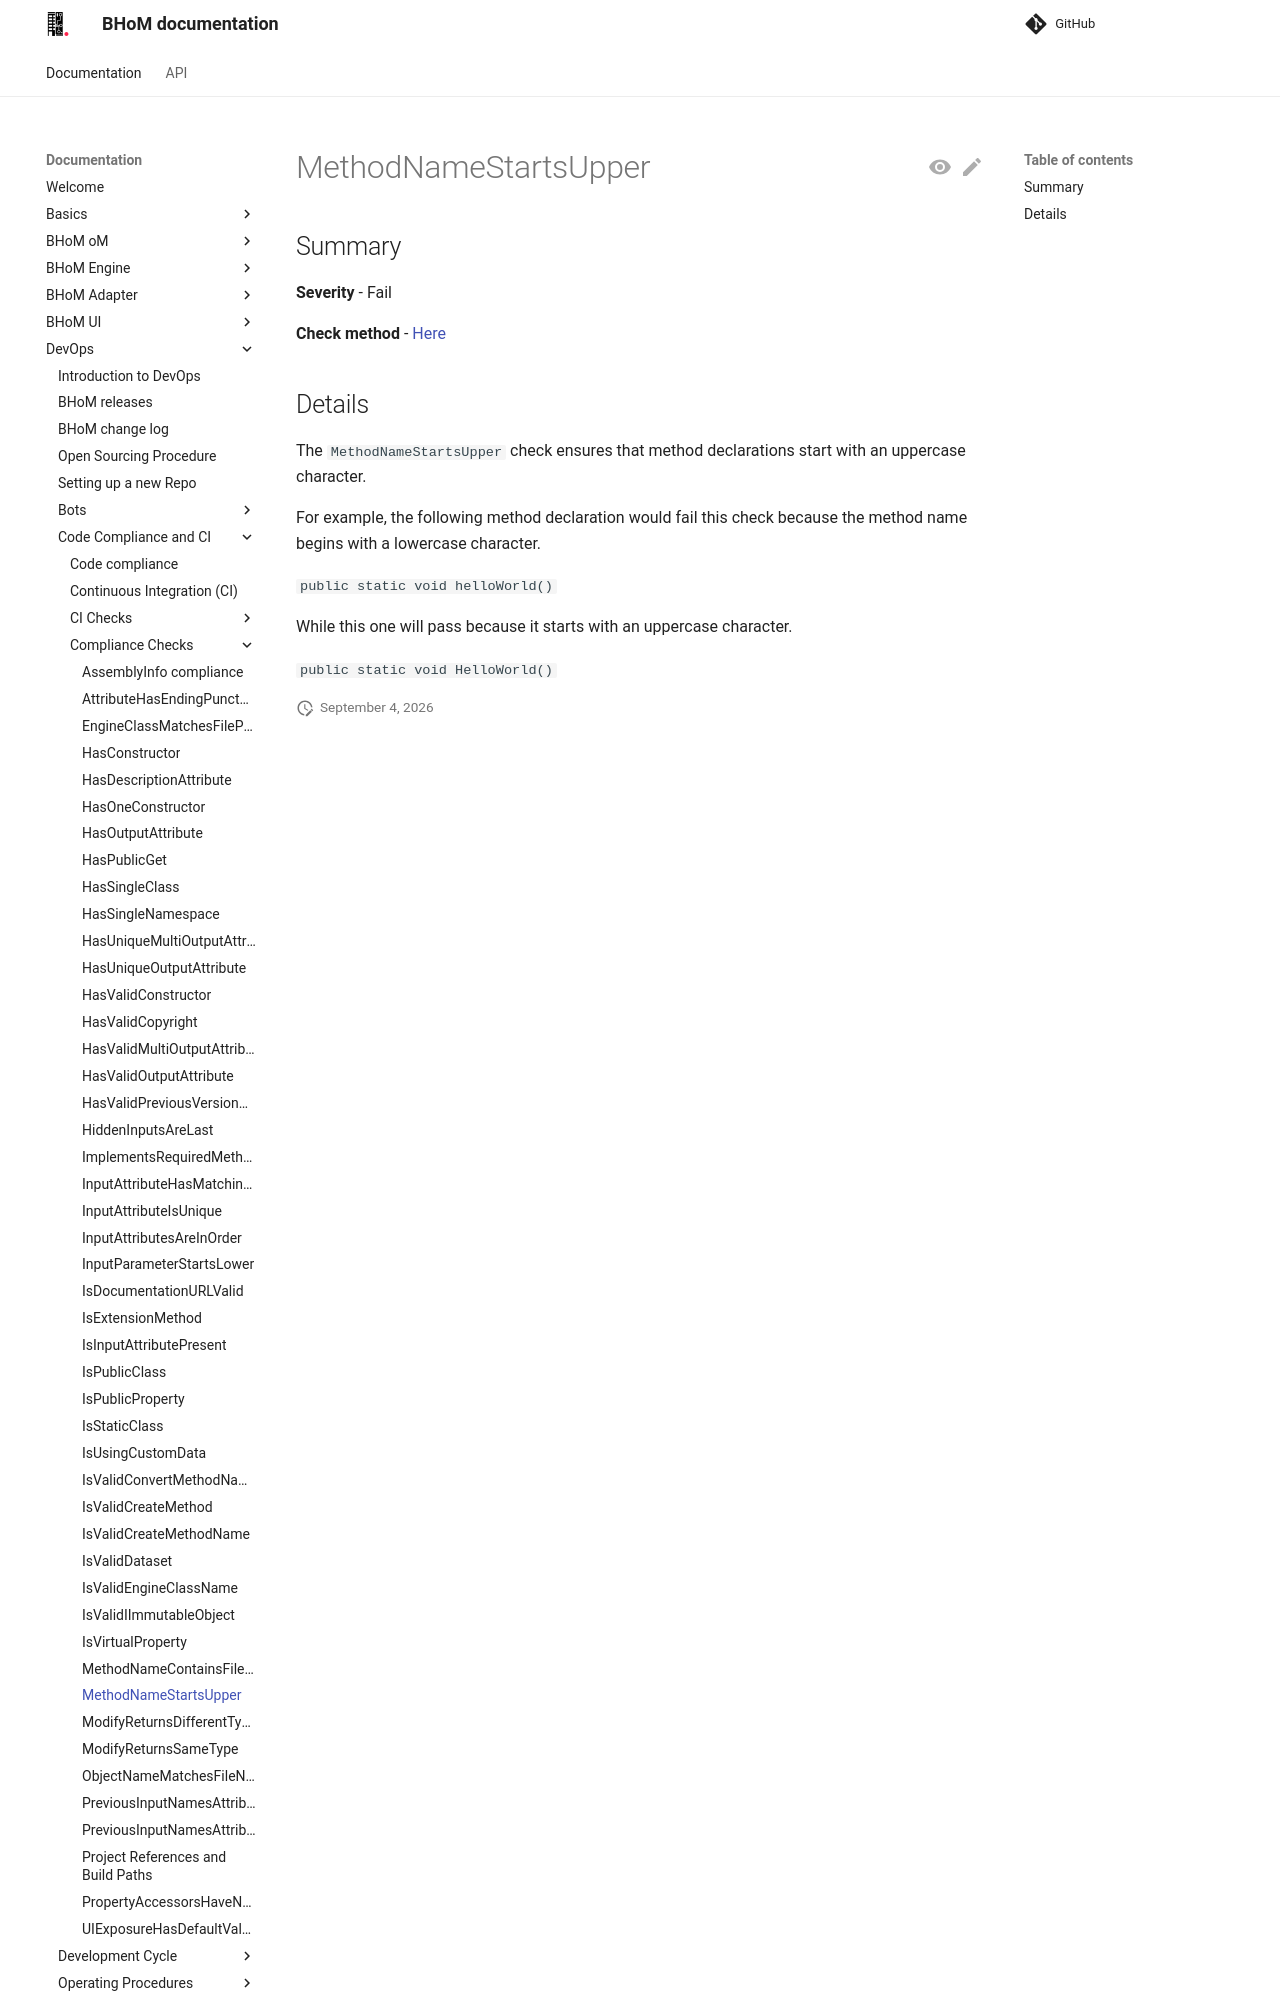

repository: BHoM/documentation · page: DevOps/Code Compliance and CI/Compliance Checks/MethodNameStartsUpper/index.html · generator: mkdocs

## Summary

**Severity** - Fail

**Check method** - [Here](https://github.com/BHoM/Test_Toolkit/blob/master/CodeComplianceTest_Engine/Query/Checks/MethodNameStartsUpper.cs)

## Details

The `MethodNameStartsUpper` check ensures that method declarations start with an uppercase character.

For example, the following method declaration would fail this check because the method name begins with a lowercase character.

`public static void helloWorld()`
